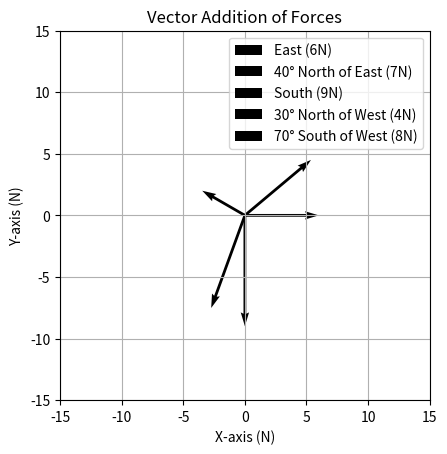

Generate this figure with matplotlib:
import matplotlib.pyplot as plt
import numpy as np

# Define the vectors based on the given data
vectors = {
    "East (6N)": (6, 0),
    "40° North of East (7N)": (7 * np.cos(np.radians(40)), 7 * np.sin(np.radians(40))),
    "South (9N)": (0, -9),
    "30° North of West (4N)": (-4 * np.cos(np.radians(30)), 4 * np.sin(np.radians(30))),
    "70° South of West (8N)": (-8 * np.cos(np.radians(70)), -8 * np.sin(np.radians(70))),
}

# Initialize the plot
fig, ax = plt.subplots()
ax.set_aspect('equal')
ax.grid(True)

# Set limits for the graph
ax.set_xlim(-15, 15)
ax.set_ylim(-15, 15)

# Plot the vectors
origin = [0, 0]
for label, (x, y) in vectors.items():
    ax.quiver(*origin, x, y, angles='xy', scale_units='xy', scale=1, label=label)

# Adding labels and legend
ax.set_title("Vector Addition of Forces")
ax.set_xlabel("X-axis (N)")
ax.set_ylabel("Y-axis (N)")
ax.legend()

# Show the plot
plt.show()